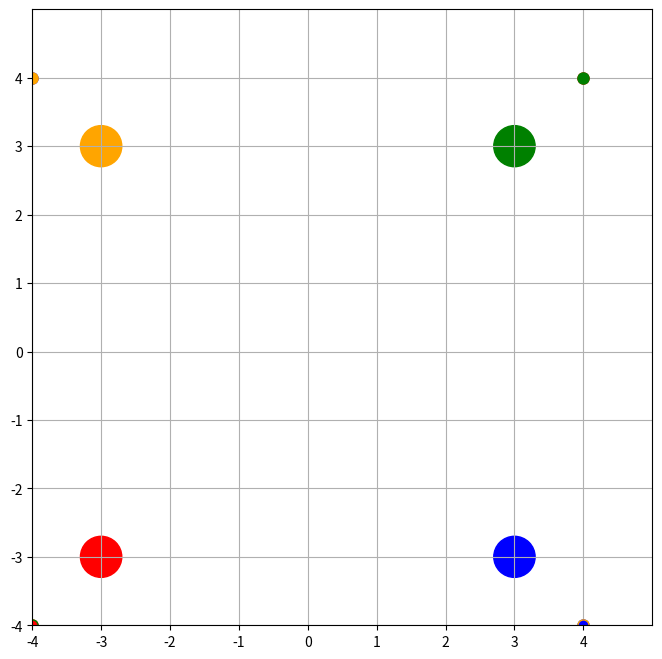

Reproduce this figure in Python.
# import numpy as np
# import matplotlib.pyplot as plt
# from matplotlib.animation import FuncAnimation
# import heapq

# # Grid limits
# GRID_MIN, GRID_MAX = -4, 4

# # Robots' start and goal positions
# robots = [
#     {'start': (-4, -4), 'goal': (4, 4), 'color': 'red'},
#     {'start': (4, -4), 'goal': (-4, 4), 'color': 'blue'},
#     {'start': (4, 4), 'goal': (-4, -4), 'color': 'green'},
#     {'start': (-4, 4), 'goal': (4, -4), 'color': 'orange'},
# ]

# # A* algorithm
# def a_star(start, goal, grid_min, grid_max, obstacles):
#     def heuristic(a, b):
#         return abs(a[0] - b[0]) + abs(a[1] - b[1])

#     neighbors = [(0, 1), (1, 0), (0, -1), (-1, 0)]
#     open_set = []
#     heapq.heappush(open_set, (0, start))
#     came_from = {}
#     g_score = {start: 0}
#     f_score = {start: heuristic(start, goal)}

#     while open_set:
#         _, current = heapq.heappop(open_set)
#         if current == goal:
#             path = []
#             while current in came_from:
#                 path.append(current)
#                 current = came_from[current]
#             return path[::-1]

#         for dx, dy in neighbors:
#             neighbor = (current[0] + dx, current[1] + dy)
#             if grid_min <= neighbor[0] <= grid_max and grid_min <= neighbor[1] <= grid_max and neighbor not in obstacles:
#                 tentative_g_score = g_score[current] + 1
#                 if neighbor not in g_score or tentative_g_score < g_score[neighbor]:
#                     came_from[neighbor] = current
#                     g_score[neighbor] = tentative_g_score
#                     f_score[neighbor] = tentative_g_score + heuristic(neighbor, goal)
#                     heapq.heappush(open_set, (f_score[neighbor], neighbor))
#     return []

# # Calculate paths for all robots
# paths = {robot['color']: a_star(robot['start'], robot['goal'], GRID_MIN, GRID_MAX, set()) for robot in robots}

# # Animation setup
# fig, ax = plt.subplots(figsize=(8, 8))
# ax.set_xlim(GRID_MIN, GRID_MAX + 1)
# ax.set_ylim(GRID_MIN, GRID_MAX + 1)
# ax.set_xticks(np.arange(GRID_MIN, GRID_MAX + 1, 1))
# ax.set_yticks(np.arange(GRID_MIN, GRID_MAX + 1, 1))
# ax.grid(True)

# # Robots and their paths
# robot_patches = {robot['color']: plt.Circle(robot['start'], 0.3, color=robot['color']) for robot in robots}
# for patch in robot_patches.values():
#     ax.add_patch(patch)

# # Collision avoidance variables
# current_positions = {robot['color']: robot['start'] for robot in robots}
# next_positions = {}

# # Add start and goal points
# for robot in robots:
#     ax.plot(*robot['start'], marker='o', color=robot['color'], markersize=8)
#     ax.plot(*robot['goal'], marker='o', color=robot['color'], markersize=8, markerfacecolor='none')

# def update(frame):
#     global current_positions, next_positions
#     next_positions = {}

#     # Calculate next positions
#     for robot in robots:
#         color = robot['color']
#         path = paths[color]
#         if frame < len(path):
#             next_positions[color] = path[frame]

#     # Resolve collisions
#     occupied_positions = set(current_positions.values())
#     for color, next_pos in next_positions.items():
#         if next_pos in occupied_positions:
#             next_positions[color] = current_positions[color]  # Stay in place
#         else:
#             occupied_positions.add(next_pos)

#     # Update robot positions
#     for robot in robots:
#         color = robot['color']
#         if color in next_positions:
#             current_positions[color] = next_positions[color]
#             robot_patches[color].center = current_positions[color]

#     return list(robot_patches.values())

# frames = max(len(path) for path in paths.values())
# ani = FuncAnimation(fig, update, frames=frames, interval=500, blit=True)
# plt.show()


import numpy as np
import matplotlib.pyplot as plt
from matplotlib.animation import FuncAnimation
import heapq

# Grid limits
GRID_MIN, GRID_MAX = -4, 4

# Robots' start and goal positions
robots = [
    {'start': (-4, -4), 'goal': (4, 4), 'color': 'red'},
    {'start': (4, -4), 'goal': (-4, 4), 'color': 'blue'},
    {'start': (4, 4), 'goal': (-4, -4), 'color': 'green'},
    {'start': (-4, 4), 'goal': (4, -4), 'color': 'orange'},
]

# A* algorithm with diagonal moves
def a_star(start, goal, grid_min, grid_max, obstacles):
    def heuristic(a, b):
        return abs(a[0] - b[0]) + abs(a[1] - b[1])

    neighbors = [
        (0, 1), (1, 0), (0, -1), (-1, 0),  # Cardinal directions
        (1, 1), (1, -1), (-1, 1), (-1, -1)  # Diagonal directions
    ]
    open_set = []
    heapq.heappush(open_set, (0, start))
    came_from = {}
    g_score = {start: 0}
    f_score = {start: heuristic(start, goal)}

    while open_set:
        _, current = heapq.heappop(open_set)
        if current == goal:
            path = []
            while current in came_from:
                path.append(current)
                current = came_from[current]
            return path[::-1]

        for dx, dy in neighbors:
            neighbor = (current[0] + dx, current[1] + dy)
            if grid_min <= neighbor[0] <= grid_max and grid_min <= neighbor[1] <= grid_max and neighbor not in obstacles:
                tentative_g_score = g_score[current] + 1
                if neighbor not in g_score or tentative_g_score < g_score[neighbor]:
                    came_from[neighbor] = current
                    g_score[neighbor] = tentative_g_score
                    f_score[neighbor] = tentative_g_score + heuristic(neighbor, goal)
                    heapq.heappush(open_set, (f_score[neighbor], neighbor))
    return []

# Calculate paths for all robots
paths = {robot['color']: a_star(robot['start'], robot['goal'], GRID_MIN, GRID_MAX, set()) for robot in robots}

# Animation setup
fig, ax = plt.subplots(figsize=(8, 8))
ax.set_xlim(GRID_MIN, GRID_MAX + 1)
ax.set_ylim(GRID_MIN, GRID_MAX + 1)
ax.set_xticks(np.arange(GRID_MIN, GRID_MAX + 1, 1))
ax.set_yticks(np.arange(GRID_MIN, GRID_MAX + 1, 1))
ax.grid(True)

# Robots and their paths
robot_patches = {robot['color']: plt.Circle(robot['start'], 0.3, color=robot['color']) for robot in robots}
for patch in robot_patches.values():
    ax.add_patch(patch)

# Collision avoidance variables
current_positions = {robot['color']: robot['start'] for robot in robots}
next_positions = {}

# Add start and goal points
for robot in robots:
    ax.plot(*robot['start'], marker='o', color=robot['color'], markersize=8)
    ax.plot(*robot['goal'], marker='o', color=robot['color'], markersize=8, markerfacecolor='none')

def update(frame):
    global current_positions, next_positions
    next_positions = {}

    # Calculate next positions
    for robot in robots:
        color = robot['color']
        path = paths[color]
        if frame < len(path):
            next_positions[color] = path[frame]

    # Resolve collisions
    occupied_positions = set(current_positions.values())
    for color, next_pos in next_positions.items():
        if next_pos in occupied_positions:
            next_positions[color] = current_positions[color]  # Stay in place
        else:
            occupied_positions.add(next_pos)

    # Update robot positions
    for robot in robots:
        color = robot['color']
        if color in next_positions:
            current_positions[color] = next_positions[color]
            robot_patches[color].center = current_positions[color]

    return list(robot_patches.values())

frames = max(len(path) for path in paths.values())
ani = FuncAnimation(fig, update, frames=frames, interval=500, blit=True)
plt.show()
